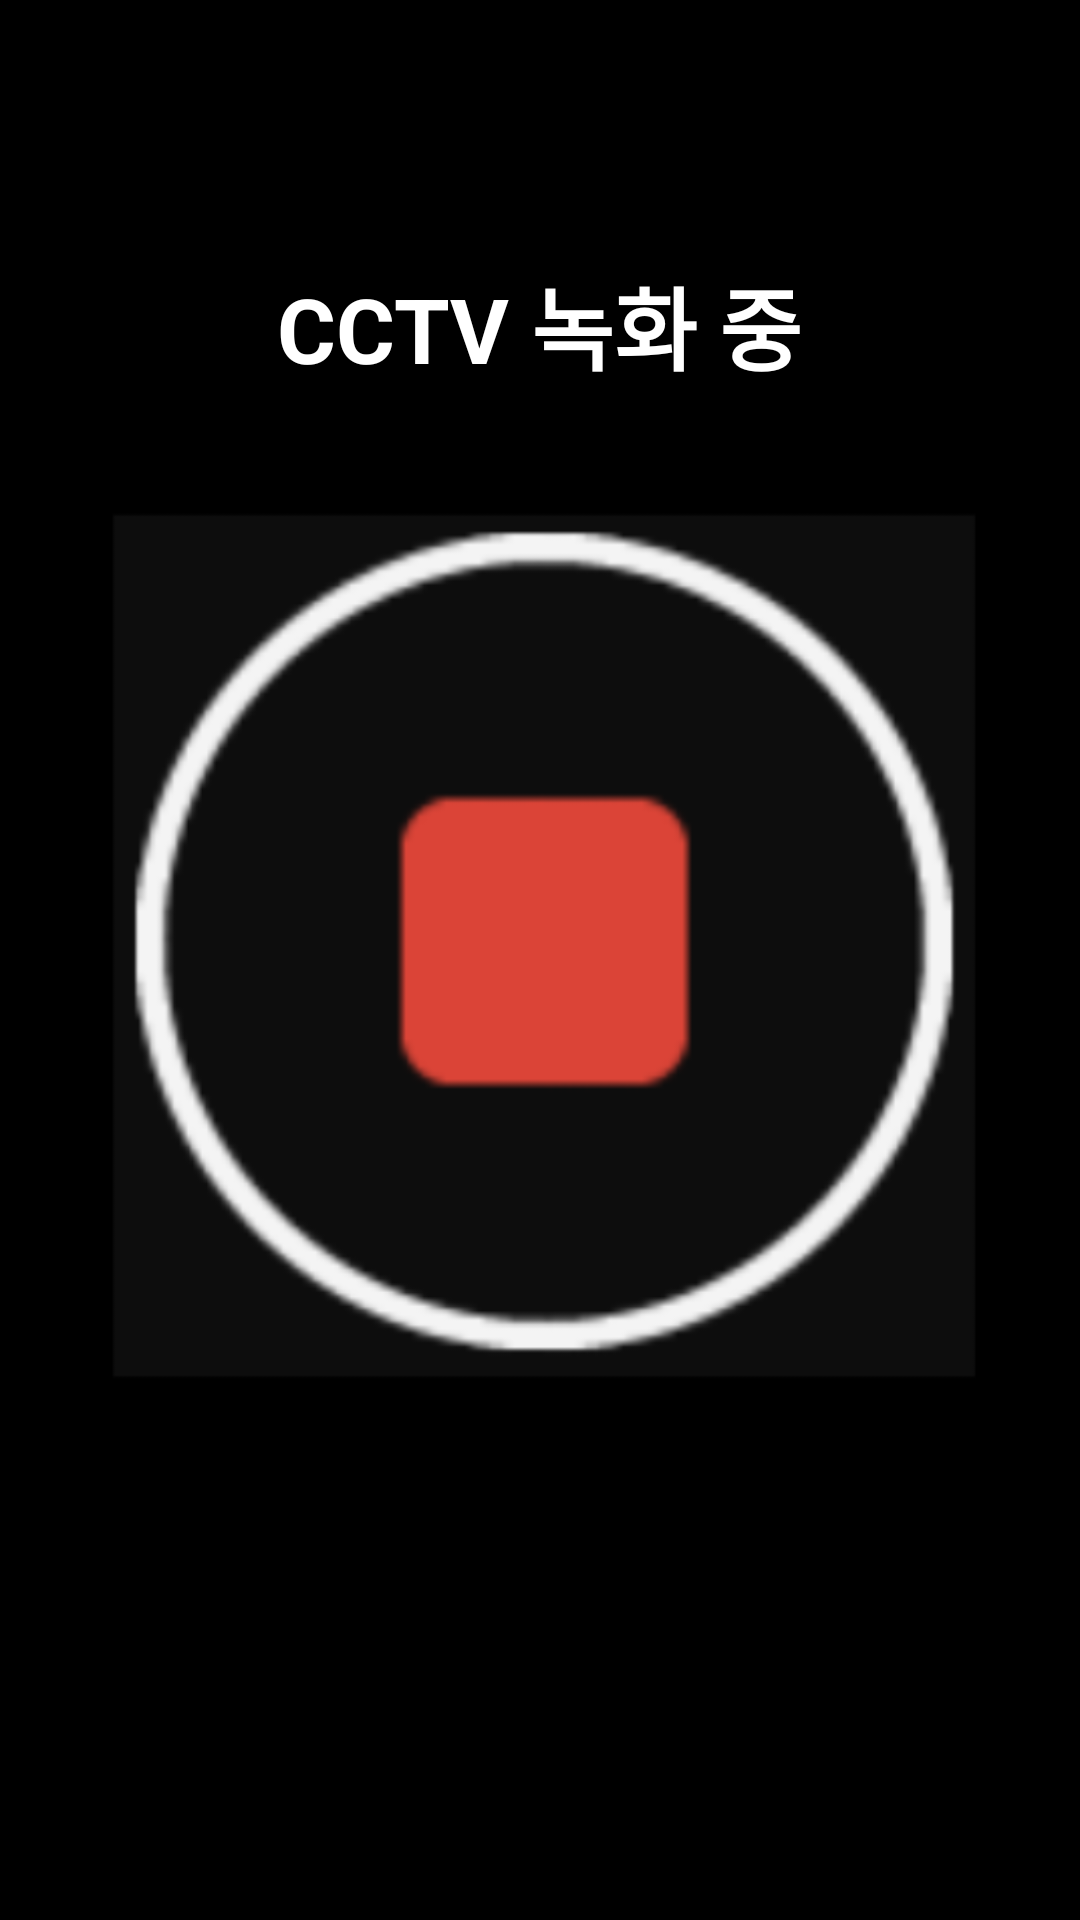

Layout XML and referenced resources for this Android screen:
<!-- AndroidManifest.xml: application theme Theme.AppCompat.NoActionBar -->
<!-- res/layout/activity_recording.xml -->
<?xml version="1.0" encoding="utf-8"?>
<RelativeLayout xmlns:android="http://schemas.android.com/apk/res/android"
    xmlns:app="http://schemas.android.com/apk/res-auto"
    xmlns:tools="http://schemas.android.com/tools"
    android:layout_width="match_parent"
    android:layout_height ="match_parent"
    android:background="@color/black"
    tools:context=".recordingActivity">

    <TextView
        android:id="@+id/clock"
        android:layout_width="match_parent"
        android:layout_height="wrap_content"
        android:layout_alignParentStart="true"
        android:layout_alignParentTop="true"
        android:background="@drawable/background_clock"
        android:text=""
        android:textColor="@color/white"
        android:textAlignment="center"
        android:textSize="50dp" />

    <TextView
        android:id="@+id/recordingTextView"
        android:layout_width="wrap_content"
        android:layout_height="wrap_content"
        android:layout_above="@+id/recordingOffButton"
        android:layout_centerHorizontal="true"
        android:layout_marginBottom="10dp"
        android:text="CCTV 녹화 중"
        android:textColor="@color/white"
        android:textSize="30dp"
        android:textStyle="bold"/>

    <ImageButton
        android:id="@+id/recordingOffButton"
        android:layout_width="360dp"
        android:layout_height="360dp"
        android:layout_centerInParent="true"
        android:background="@color/black"
        android:scaleType="centerCrop"
        android:src="@drawable/recording" />


</RelativeLayout>
<!-- resources referenced by this layout -->
<resources>
  <!-- drawable background_clock (drawable) -->
  <?xml version="1.0" encoding="utf-8"?>
  <shape xmlns:android="http://schemas.android.com/apk/res/android">
      <solid
          android:color="@color/black" />
      <padding
          android:bottom="15px"
          android:left="45px"
          android:right="45px"
          android:top="15px" />
  
  </shape>
  <!-- drawable recording: png bitmap (drawable, 37927 bytes) -->
  <!-- not gathered from this repository: default colours our renderer supplied (Android Studio template values) -->
  <color name="black">#FF000000</color>
  <color name="white">#FFFFFFFF</color>
</resources>
